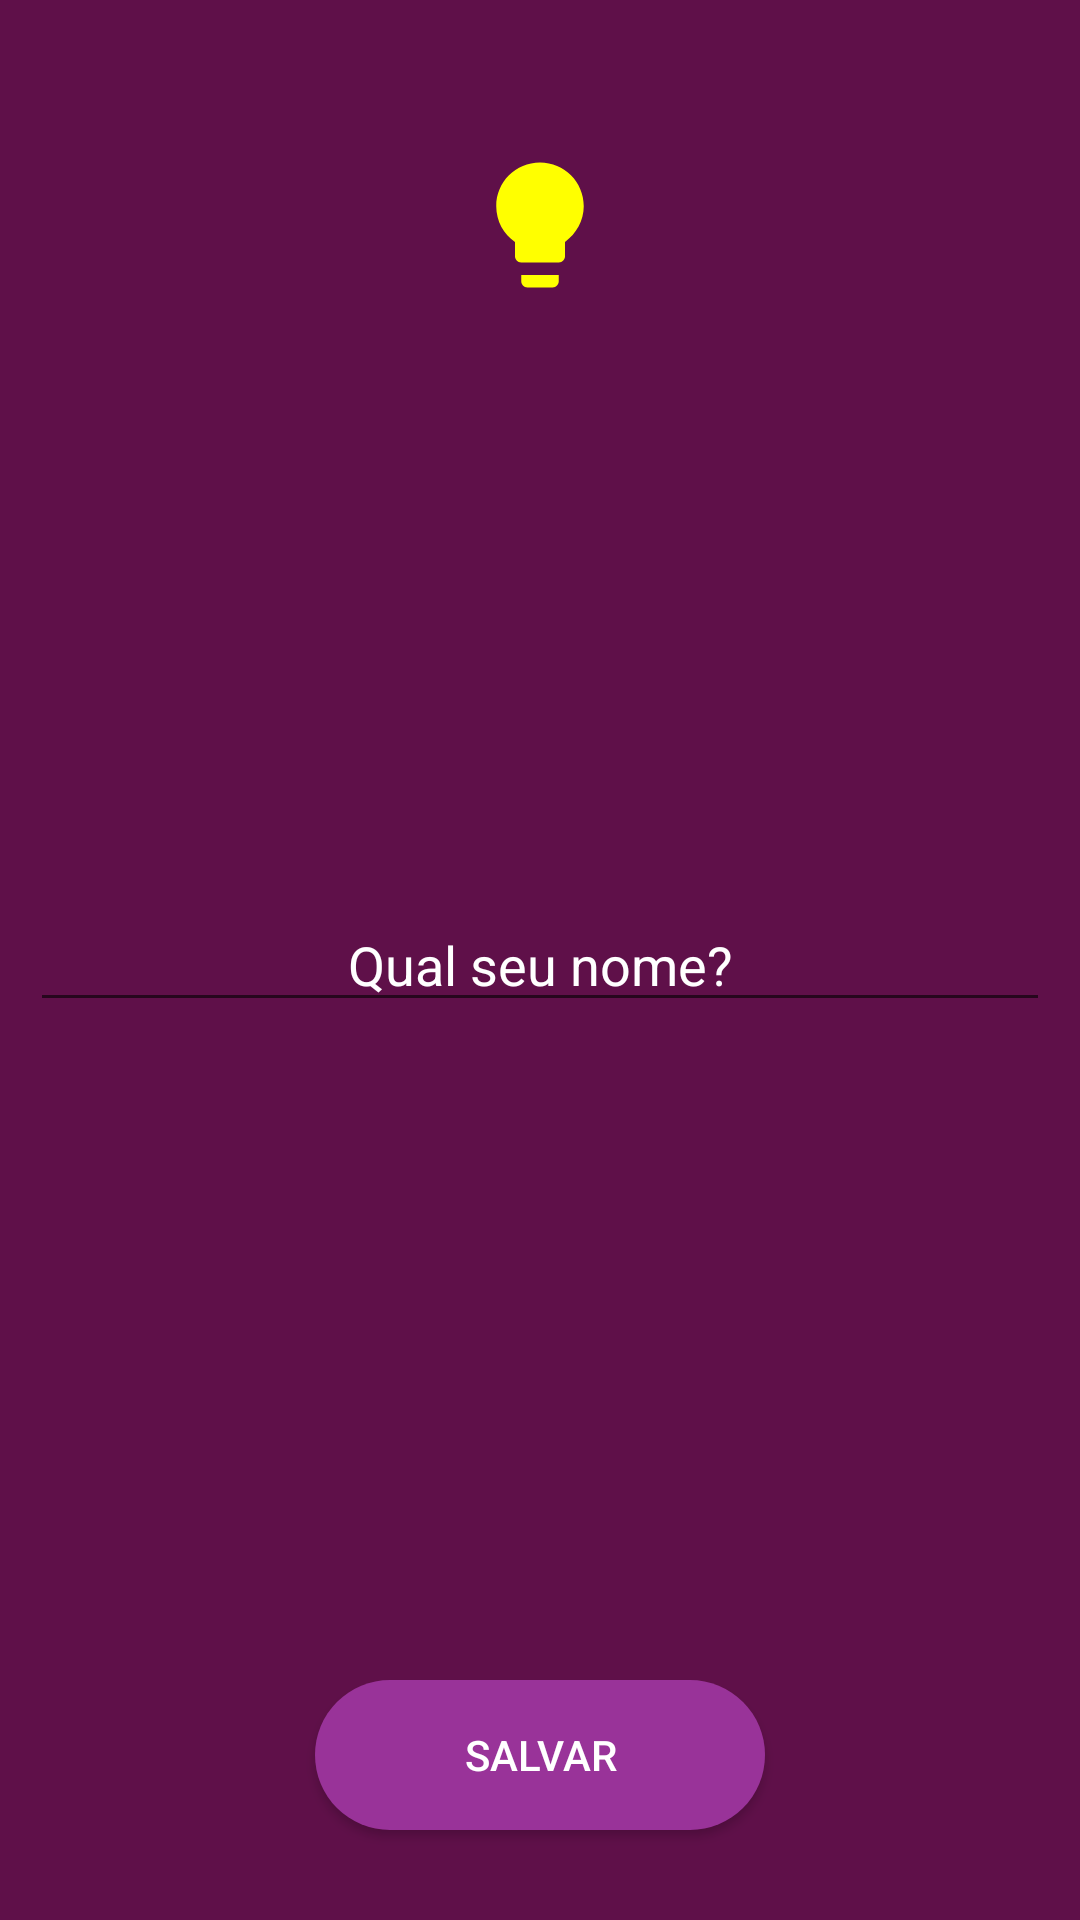

The Android layout XML behind this screen, and the referenced resources:
<!-- AndroidManifest.xml: application theme Theme.Motivation -->
<!-- res/layout/activity_user_name.xml -->
<?xml version="1.0" encoding="utf-8"?>
<RelativeLayout xmlns:android="http://schemas.android.com/apk/res/android"
    xmlns:app="http://schemas.android.com/apk/res-auto"
    xmlns:tools="http://schemas.android.com/tools"
    android:layout_width="match_parent"
    android:layout_height="match_parent"
    android:padding="10dp"
    android:background="@color/dark_purple"
    tools:context=".ui.UserNameActivity"

    >


    <ImageView
        android:id="@+id/light_hub"
        android:layout_width="50dp"
        android:layout_centerHorizontal="true"
        android:layout_marginTop="30dp"
        android:layout_height="70dp"
        android:src="@drawable/ic_light_bulb"
        />

    <EditText
        android:id="@+id/edit_text_name"
        android:layout_width="match_parent"
        android:layout_height="wrap_content"
        android:layout_centerInParent="true"
        android:textAlignment="center"
        android:textColorHint="@color/white"
        android:textColor="@color/white"
        android:inputType="textPersonName"
        android:hint="@string/your_name" />

    <androidx.appcompat.widget.AppCompatButton
        android:id="@+id/save_button"
        android:layout_width="150dp"
        android:layout_height="50dp"
        android:textColor="@color/white"
        android:background="@drawable/background_button_save"
        android:layout_alignParentBottom="true"
        android:layout_centerHorizontal="true"
        android:backgroundTint="@color/light_purple"
        android:text="@string/save"
        android:layout_marginBottom="20dp"
        />


</RelativeLayout>
<!-- resources referenced by this layout -->
<resources>
  <color name="dark_purple">#5F1049</color>
  <color name="light_purple">#993399 </color>
  <color name="white">#FFFFFFFF</color>
  <!-- drawable background_button_save (drawable) -->
  <?xml version="1.0" encoding="utf-8"?>
  <shape xmlns:android="http://schemas.android.com/apk/res/android"
      android:shape="rectangle"
      >
      <solid android:color="@color/light_purple"/>
      <corners android:radius="30dp"/>
  
  </shape>
  <!-- drawable ic_light_bulb (drawable) -->
  <vector android:height="24dp" android:tint="#ffff00"
      android:viewportHeight="24" android:viewportWidth="24"
      android:width="24dp" xmlns:android="http://schemas.android.com/apk/res/android">
      <path android:fillColor="@android:color/white" android:pathData="M9,21c0,0.5 0.4,1 1,1h4c0.6,0 1,-0.5 1,-1v-1L9,20v1zM12,2C8.1,2 5,5.1 5,9c0,2.4 1.2,4.5 3,5.7L8,17c0,0.5 0.4,1 1,1h6c0.6,0 1,-0.5 1,-1v-2.3c1.8,-1.3 3,-3.4 3,-5.7 0,-3.9 -3.1,-7 -7,-7z"/>
  </vector>
  <string name="save">SALVAR</string>
  <string name="your_name">Qual seu nome?</string>
  <style name="Theme.Motivation" parent="Theme.MaterialComponents.DayNight.DarkActionBar">
          
          <item name="colorPrimary">@color/purple_500</item>
          <item name="colorPrimaryVariant">@color/dark_purple</item>
          <item name="colorOnPrimary">@color/white</item>
          
          <item name="colorSecondary">@color/teal_200</item>
          <item name="colorSecondaryVariant">@color/teal_700</item>
          <item name="colorOnSecondary">@color/black</item>
          
          <item name="android:statusBarColor">?attr/colorPrimaryVariant</item>
          
      </style>
  <color name="purple_500">#FF6200EE</color>
  <color name="teal_200">#FF03DAC5</color>
  <color name="teal_700">#FF018786</color>
  <color name="black">#FF000000</color>
</resources>
